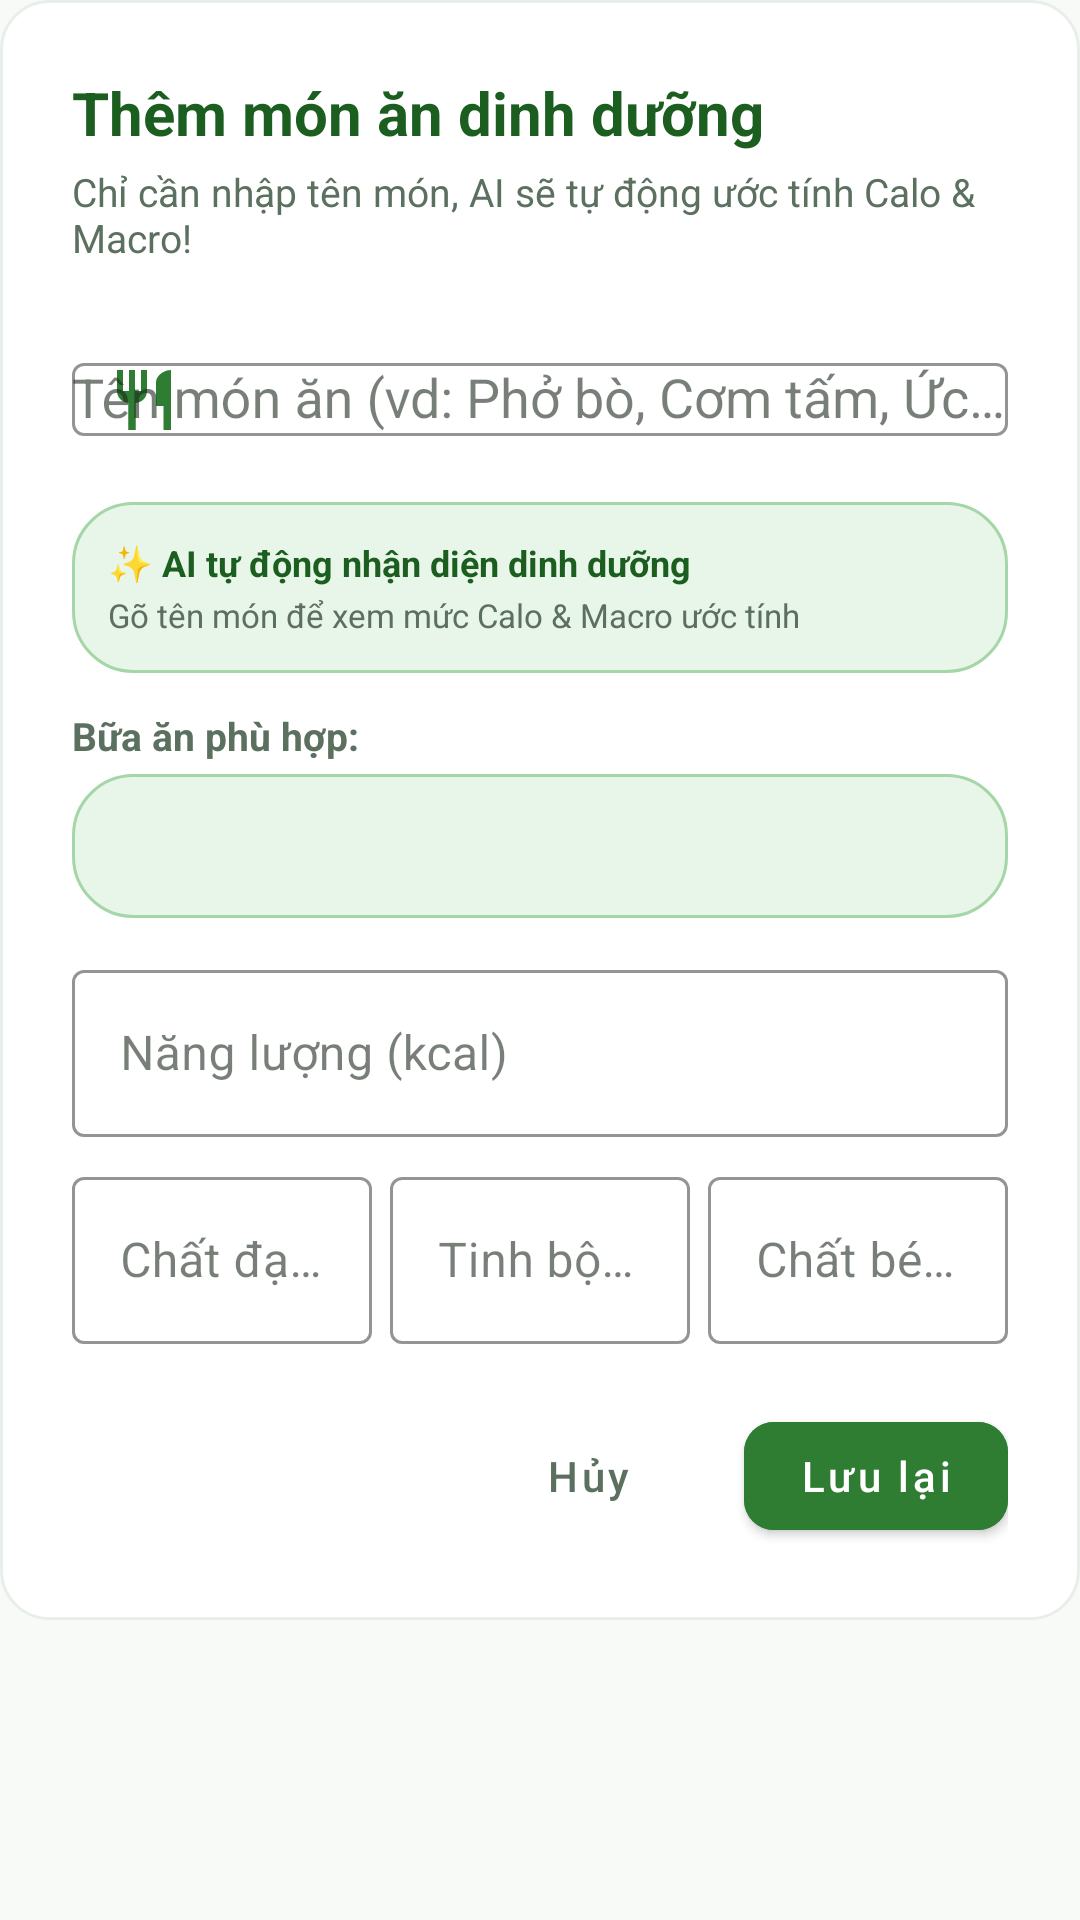

Here is an Android app screen rendered from its layout file. Give the layout XML and the strings, colors and styles it references.
<!-- AndroidManifest.xml: application theme Theme.ChamSocSucKhoe -->
<!-- res/layout/dialog_add_nutrition.xml -->
<?xml version="1.0" encoding="utf-8"?>
<ScrollView xmlns:android="http://schemas.android.com/apk/res/android"
    xmlns:app="http://schemas.android.com/apk/res-auto"
    android:layout_width="match_parent"
    android:layout_height="wrap_content">

    <LinearLayout
        android:layout_width="match_parent"
        android:layout_height="wrap_content"
        android:background="@drawable/bg_card_rounded"
        android:orientation="vertical"
        android:padding="24dp">

        <TextView
            android:layout_width="wrap_content"
            android:layout_height="wrap_content"
            android:text="Thêm món ăn dinh dưỡng"
            android:textColor="@color/primary_green_dark"
            android:textSize="20sp"
            android:textStyle="bold" />

        <TextView
            android:layout_width="wrap_content"
            android:layout_height="wrap_content"
            android:layout_marginTop="4dp"
            android:text="Chỉ cần nhập tên món, AI sẽ tự động ước tính Calo &amp; Macro!"
            android:textColor="@color/text_secondary"
            android:textSize="13sp" />

        
        <com.google.android.material.textfield.TextInputLayout
            style="@style/Widget.MaterialComponents.TextInputLayout.OutlinedBox"
            android:layout_width="match_parent"
            android:layout_height="wrap_content"
            android:layout_marginTop="16dp"
            android:hint="Tên món ăn (vd: Phở bò, Cơm tấm, Ức gà...)"
            app:boxStrokeColor="@color/primary_green"
            app:hintTextColor="@color/primary_green"
            app:startIconDrawable="@drawable/ic_nutrition"
            app:startIconTint="@color/primary_green">

            <AutoCompleteTextView
                android:id="@+id/et_food_name"
                android:layout_width="match_parent"
                android:layout_height="wrap_content"
                android:completionThreshold="1"
                android:dropDownHeight="220dp"
                android:inputType="textCapSentences" />
        </com.google.android.material.textfield.TextInputLayout>

        
        <LinearLayout
            android:id="@+id/layout_ai_prediction_badge"
            android:layout_width="match_parent"
            android:layout_height="wrap_content"
            android:layout_marginTop="10dp"
            android:background="@drawable/bg_chip_green"
            android:orientation="vertical"
            android:padding="12dp">

            <TextView
                android:id="@+id/tv_ai_prediction_status"
                android:layout_width="wrap_content"
                android:layout_height="wrap_content"
                android:text="✨ AI tự động nhận diện dinh dưỡng"
                android:textColor="@color/primary_green_dark"
                android:textSize="12sp"
                android:textStyle="bold" />

            <TextView
                android:id="@+id/tv_ai_prediction_summary"
                android:layout_width="wrap_content"
                android:layout_height="wrap_content"
                android:layout_marginTop="2dp"
                android:text="Gõ tên món để xem mức Calo &amp; Macro ước tính"
                android:textColor="@color/text_secondary"
                android:textSize="11sp" />
        </LinearLayout>

        
        <TextView
            android:layout_width="wrap_content"
            android:layout_height="wrap_content"
            android:layout_marginTop="12dp"
            android:text="Bữa ăn phù hợp:"
            android:textColor="@color/text_secondary"
            android:textSize="13sp"
            android:textStyle="bold" />

        <Spinner
            android:id="@+id/spinner_meal_type"
            android:layout_width="match_parent"
            android:layout_height="48dp"
            android:layout_marginTop="4dp"
            android:background="@drawable/bg_chip_green"
            android:paddingStart="12dp"
            android:paddingEnd="12dp" />

        
        <com.google.android.material.textfield.TextInputLayout
            style="@style/Widget.MaterialComponents.TextInputLayout.OutlinedBox"
            android:layout_width="match_parent"
            android:layout_height="wrap_content"
            android:layout_marginTop="12dp"
            android:hint="@string/calories"
            app:boxStrokeColor="@color/primary_green"
            app:hintTextColor="@color/primary_green">

            <com.google.android.material.textfield.TextInputEditText
                android:id="@+id/et_calories"
                android:layout_width="match_parent"
                android:layout_height="wrap_content"
                android:inputType="number" />
        </com.google.android.material.textfield.TextInputLayout>

        
        <LinearLayout
            android:layout_width="match_parent"
            android:layout_height="wrap_content"
            android:layout_marginTop="8dp"
            android:orientation="horizontal"
            android:weightSum="3">

            <com.google.android.material.textfield.TextInputLayout
                style="@style/Widget.MaterialComponents.TextInputLayout.OutlinedBox"
                android:layout_width="0dp"
                android:layout_height="wrap_content"
                android:layout_marginEnd="4dp"
                android:layout_weight="1"
                android:hint="@string/protein"
                app:boxStrokeColor="@color/primary_green">

                <com.google.android.material.textfield.TextInputEditText
                    android:id="@+id/et_protein"
                    android:layout_width="match_parent"
                    android:layout_height="wrap_content"
                    android:inputType="numberDecimal" />
            </com.google.android.material.textfield.TextInputLayout>

            <com.google.android.material.textfield.TextInputLayout
                style="@style/Widget.MaterialComponents.TextInputLayout.OutlinedBox"
                android:layout_width="0dp"
                android:layout_height="wrap_content"
                android:layout_marginStart="2dp"
                android:layout_marginEnd="2dp"
                android:layout_weight="1"
                android:hint="@string/carbs"
                app:boxStrokeColor="@color/primary_green">

                <com.google.android.material.textfield.TextInputEditText
                    android:id="@+id/et_carbs"
                    android:layout_width="match_parent"
                    android:layout_height="wrap_content"
                    android:inputType="numberDecimal" />
            </com.google.android.material.textfield.TextInputLayout>

            <com.google.android.material.textfield.TextInputLayout
                style="@style/Widget.MaterialComponents.TextInputLayout.OutlinedBox"
                android:layout_width="0dp"
                android:layout_height="wrap_content"
                android:layout_marginStart="4dp"
                android:layout_weight="1"
                android:hint="@string/fat"
                app:boxStrokeColor="@color/primary_green">

                <com.google.android.material.textfield.TextInputEditText
                    android:id="@+id/et_fat"
                    android:layout_width="match_parent"
                    android:layout_height="wrap_content"
                    android:inputType="numberDecimal" />
            </com.google.android.material.textfield.TextInputLayout>
        </LinearLayout>

        
        <LinearLayout
            android:layout_width="match_parent"
            android:layout_height="wrap_content"
            android:layout_marginTop="20dp"
            android:gravity="end"
            android:orientation="horizontal">

            <com.google.android.material.button.MaterialButton
                android:id="@+id/btn_cancel_nutrition"
                style="@style/Widget.MaterialComponents.Button.TextButton"
                android:layout_width="wrap_content"
                android:layout_height="wrap_content"
                android:text="@string/cancel"
                android:textAllCaps="false"
                android:textColor="@color/text_secondary" />

            <com.google.android.material.button.MaterialButton
                android:id="@+id/btn_save_nutrition"
                android:layout_width="wrap_content"
                android:layout_height="wrap_content"
                android:layout_marginStart="8dp"
                android:backgroundTint="@color/primary_green"
                android:text="@string/save"
                android:textAllCaps="false"
                android:textColor="@color/white"
                app:cornerRadius="10dp" />
        </LinearLayout>
    </LinearLayout>
</ScrollView>
<!-- resources referenced by this layout -->
<resources>
  <color name="primary_green">#2E7D32</color>
  <color name="primary_green_dark">#1B5E20</color>
  <color name="text_secondary">#5C7060</color>
  <color name="white">#FFFFFF</color>
  <!-- drawable bg_card_rounded (drawable) -->
  <?xml version="1.0" encoding="utf-8"?>
  <shape xmlns:android="http://schemas.android.com/apk/res/android"
      android:shape="rectangle">
      <solid android:color="@color/white" />
      <corners android:radius="16dp" />
      <stroke
          android:width="1dp"
          android:color="#E8EFE9" />
  </shape>
  <!-- drawable bg_chip_green (drawable) -->
  <?xml version="1.0" encoding="utf-8"?>
  <shape xmlns:android="http://schemas.android.com/apk/res/android"
      android:shape="rectangle">
      <solid android:color="@color/soft_green_bg" />
      <corners android:radius="20dp" />
      <stroke
          android:width="1dp"
          android:color="@color/mint_green" />
  </shape>
  <!-- drawable ic_nutrition (drawable) -->
  <vector xmlns:android="http://schemas.android.com/apk/res/android"
      android:width="24dp"
      android:height="24dp"
      android:viewportWidth="24"
      android:viewportHeight="24">
      <path
          android:fillColor="#FF000000"
          android:pathData="M11,9H9V2H7v7H5V2H3v7c0,2.12 1.66,3.84 3.75,3.97V22h2.5v-9.03C11.34,12.84 13,11.12 13,9V2h-2v7zm5,-3v8h2.5v8H21V2c-2.76,0 -5,2.24 -5,4z" />
  </vector>
  <string name="calories">Năng lượng (kcal)</string>
  <string name="cancel">Hủy</string>
  <string name="carbs">Tinh bột (g)</string>
  <string name="fat">Chất béo (g)</string>
  <string name="protein">Chất đạm (g)</string>
  <string name="save">Lưu lại</string>
  <style name="Theme.ChamSocSucKhoe" parent="Theme.MaterialComponents.Light.NoActionBar">
          
          <item name="colorPrimary">@color/primary_green</item>
          <item name="colorPrimaryVariant">@color/primary_green_dark</item>
          <item name="colorOnPrimary">@color/white</item>
  
          
          <item name="colorSecondary">@color/primary_green_light</item>
          <item name="colorSecondaryVariant">@color/accent_green</item>
          <item name="colorOnSecondary">@color/white</item>
  
          
          <item name="android:statusBarColor">@color/primary_green_dark</item>
          <item name="android:windowLightStatusBar">false</item>
  
          
          <item name="android:windowBackground">@color/background_white</item>
          <item name="colorSurface">@color/card_background</item>
          <item name="colorOnSurface">@color/text_primary</item>
  
          
          <item name="bottomNavigationStyle">@style/Widget.Custom.BottomNavigationView</item>
      </style>
  <color name="soft_green_bg">#E8F5E9</color>
  <color name="mint_green">#A5D6A7</color>
  <color name="primary_green_light">#4CAF50</color>
  <color name="accent_green">#66BB6A</color>
  <color name="background_white">#F8FAF8</color>
  <color name="card_background">#FFFFFF</color>
  <color name="text_primary">#1C2A1E</color>
  <style name="Widget.Custom.BottomNavigationView" parent="Widget.MaterialComponents.BottomNavigationView">
          <item name="backgroundTint">@color/white</item>
          <item name="itemIconTint">@color/bottom_nav_color_selector</item>
          <item name="itemTextColor">@color/bottom_nav_color_selector</item>
          <item name="elevation">8dp</item>
      </style>
</resources>
